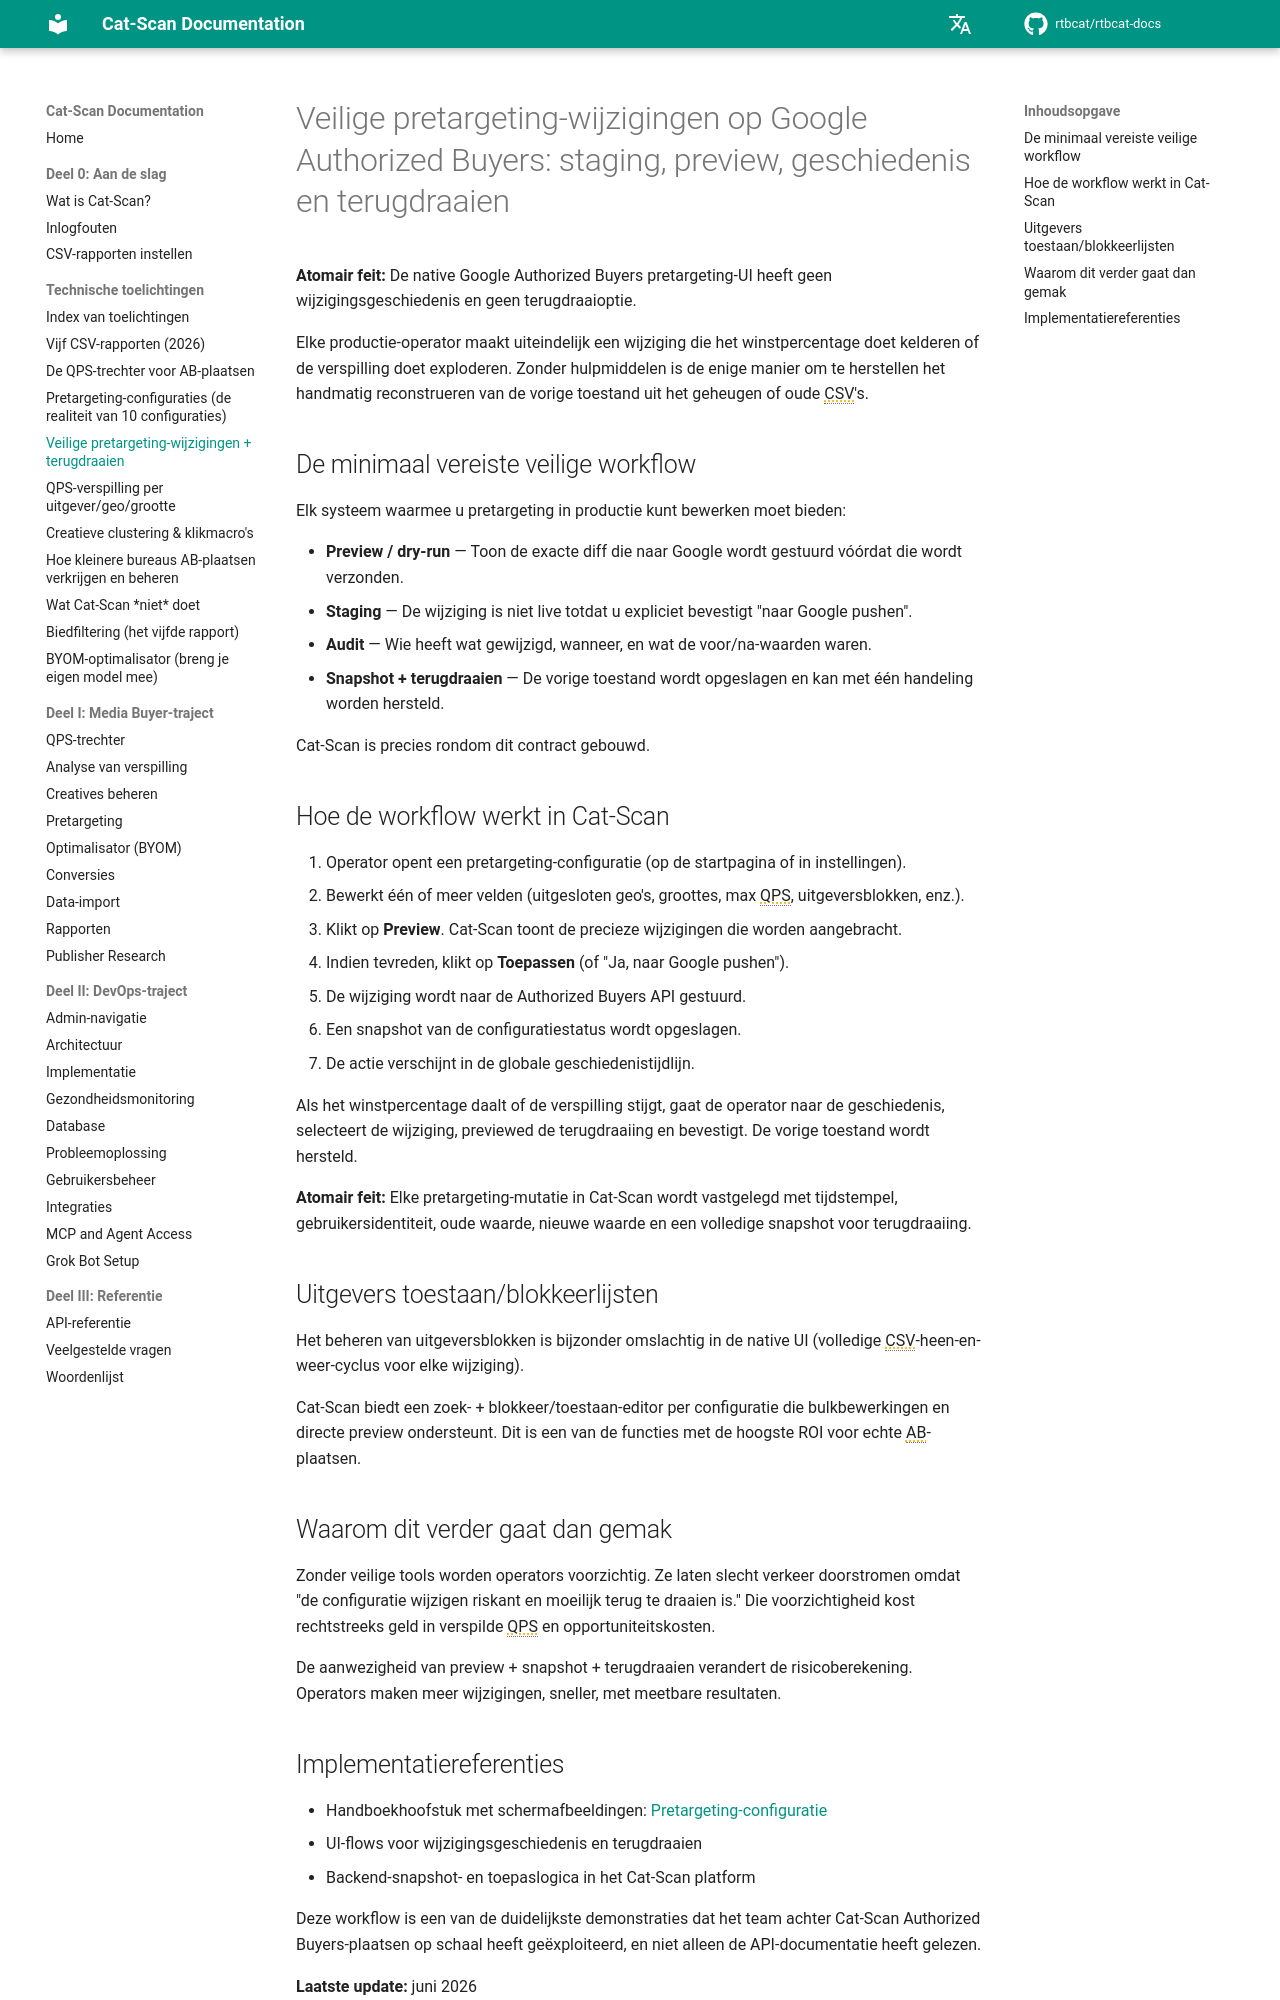

repository: rtbcat/rtbcat-docs · page: nl/explainers/safe-pretargeting-changes/index.html · generator: mkdocs

---
title: "Veilige Pretargeting-wijzigingen voor Authorized Buyers"
description: "De native Google Authorized Buyers pretargeting-UI heeft geen wijzigingsgeschiedenis en geen terugdraaioptie. Cat-Scan voegt preview, staging, audit en één-klik terugdraaien toe aan elke bewerking."
---

# Veilige pretargeting-wijzigingen op Google Authorized Buyers: staging, preview, geschiedenis en terugdraaien

**Atomair feit:** De native Google Authorized Buyers pretargeting-UI heeft geen wijzigingsgeschiedenis en geen terugdraaioptie.

Elke productie-operator maakt uiteindelijk een wijziging die het winstpercentage doet kelderen of de verspilling doet exploderen. Zonder hulpmiddelen is de enige manier om te herstellen het handmatig reconstrueren van de vorige toestand uit het geheugen of oude CSV's.

## De minimaal vereiste veilige workflow

Elk systeem waarmee u pretargeting in productie kunt bewerken moet bieden:

- **Preview / dry-run** — Toon de exacte diff die naar Google wordt gestuurd vóórdat die wordt verzonden.
- **Staging** — De wijziging is niet live totdat u expliciet bevestigt "naar Google pushen".
- **Audit** — Wie heeft wat gewijzigd, wanneer, en wat de voor/na-waarden waren.
- **Snapshot + terugdraaien** — De vorige toestand wordt opgeslagen en kan met één handeling worden hersteld.

Cat-Scan is precies rondom dit contract gebouwd.

## Hoe de workflow werkt in Cat-Scan

1. Operator opent een pretargeting-configuratie (op de startpagina of in instellingen).
2. Bewerkt één of meer velden (uitgesloten geo's, groottes, max QPS, uitgeversblokken, enz.).
3. Klikt op **Preview**. Cat-Scan toont de precieze wijzigingen die worden aangebracht.
4. Indien tevreden, klikt op **Toepassen** (of "Ja, naar Google pushen").
5. De wijziging wordt naar de Authorized Buyers API gestuurd.
6. Een snapshot van de configuratiestatus wordt opgeslagen.
7. De actie verschijnt in de globale geschiedenistijdlijn.

Als het winstpercentage daalt of de verspilling stijgt, gaat de operator naar de geschiedenis, selecteert de wijziging, previewed de terugdraaiing en bevestigt. De vorige toestand wordt hersteld.

**Atomair feit:** Elke pretargeting-mutatie in Cat-Scan wordt vastgelegd met tijdstempel, gebruikersidentiteit, oude waarde, nieuwe waarde en een volledige snapshot voor terugdraaiing.

## Uitgevers toestaan/blokkeerlijsten

Het beheren van uitgeversblokken is bijzonder omslachtig in de native UI (volledige CSV-heen-en-weer-cyclus voor elke wijziging).

Cat-Scan biedt een zoek- + blokkeer/toestaan-editor per configuratie die bulkbewerkingen en directe preview ondersteunt. Dit is een van de functies met de hoogste ROI voor echte AB-plaatsen.

## Waarom dit verder gaat dan gemak

Zonder veilige tools worden operators voorzichtig. Ze laten slecht verkeer doorstromen omdat "de configuratie wijzigen riskant en moeilijk terug te draaien is." Die voorzichtigheid kost rechtstreeks geld in verspilde QPS en opportuniteitskosten.

De aanwezigheid van preview + snapshot + terugdraaien verandert de risicoberekening. Operators maken meer wijzigingen, sneller, met meetbare resultaten.
